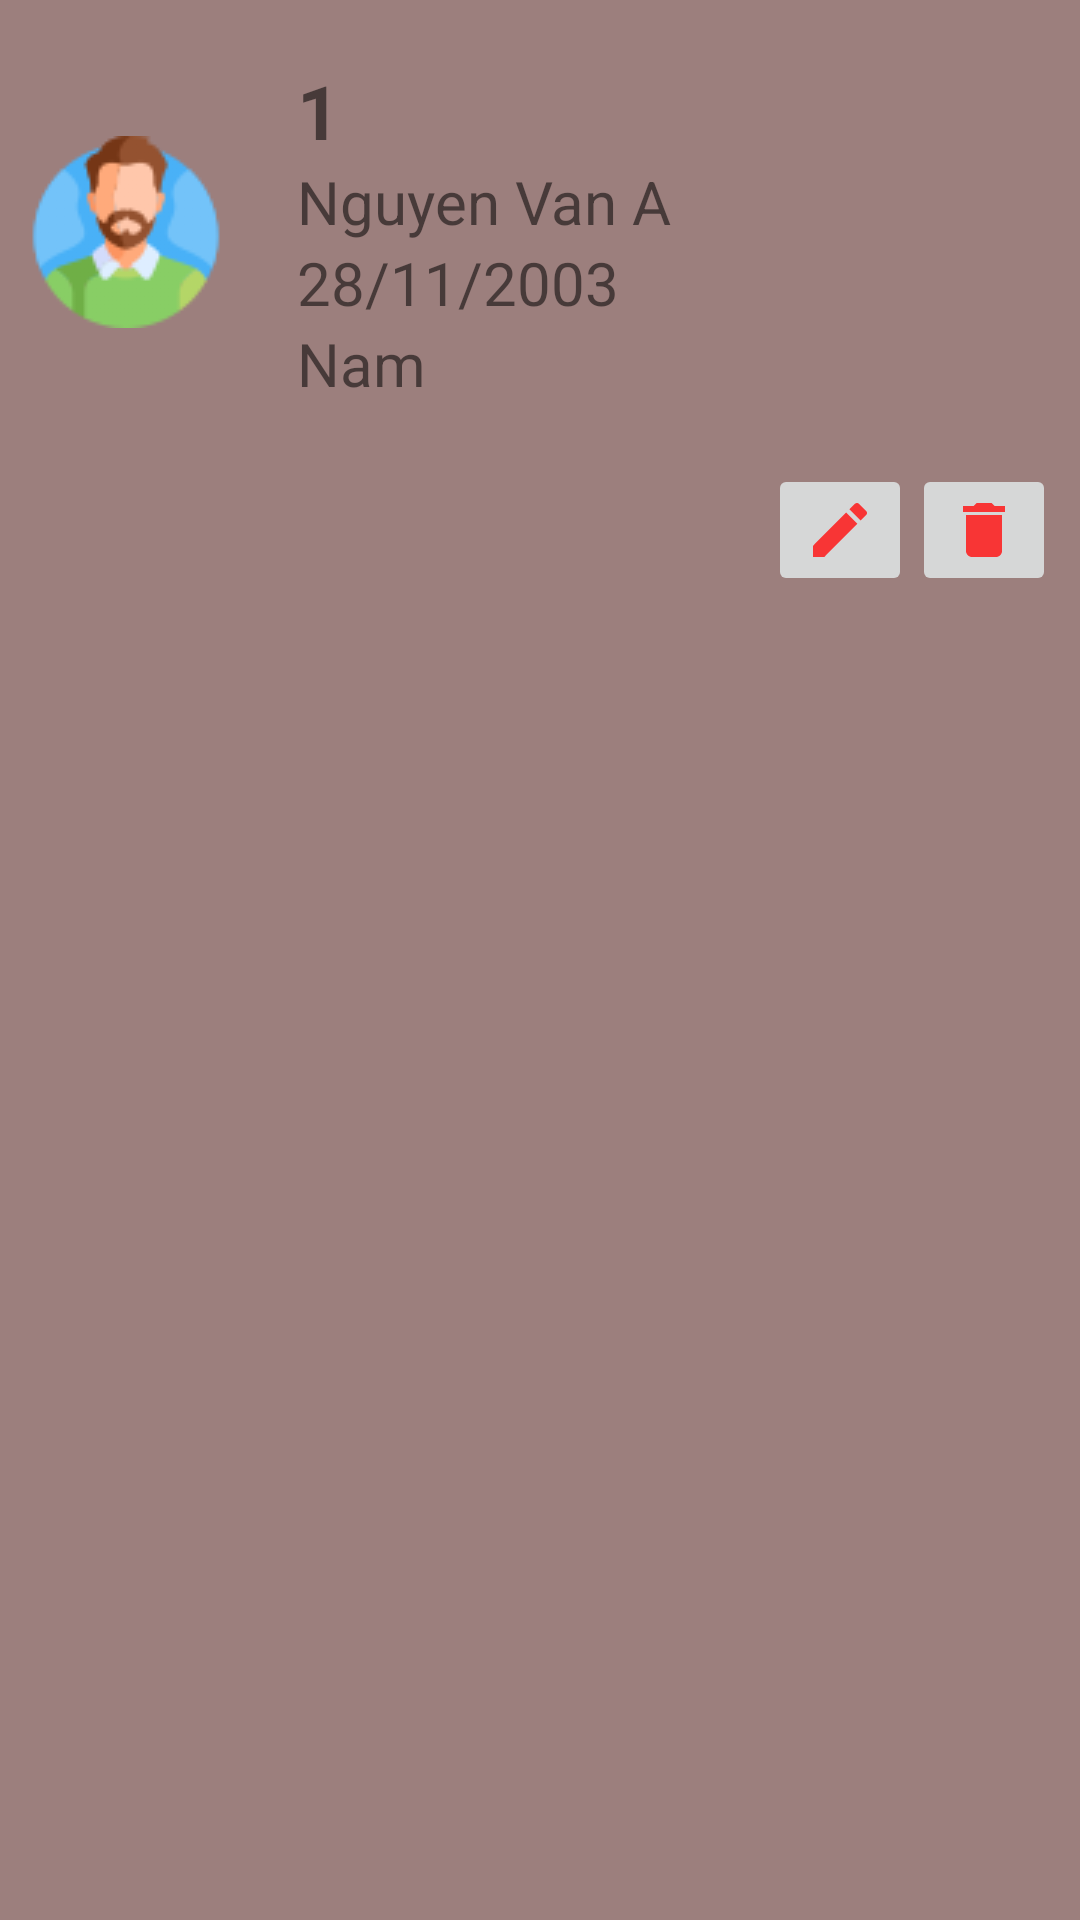

Produce the Android XML layout that renders to this screen, including the resource entries it uses.
<!-- AndroidManifest.xml: application theme Theme.PNlib -->
<!-- res/layout/layout_thanh_vien.xml -->
<?xml version="1.0" encoding="utf-8"?>
<RelativeLayout xmlns:android="http://schemas.android.com/apk/res/android"
    android:id="@+id/rl_onclick_tv"
    android:layout_width="match_parent"
    android:layout_height="wrap_content"
    android:layout_marginBottom="3dp"
    android:background="@color/jk">

    <LinearLayout
        android:id="@+id/ddd"
        android:layout_width="wrap_content"
        android:layout_height="wrap_content"
        android:gravity="center_vertical"
        android:orientation="horizontal"
        android:padding="10dp">

        <ImageView
            android:layout_width="wrap_content"
            android:layout_height="match_parent"
            android:src="@drawable/man" />

        <LinearLayout
            android:layout_width="wrap_content"
            android:layout_height="wrap_content"
            android:layout_marginStart="15dp"
            android:orientation="vertical"
            android:padding="10dp">

            <TextView
                android:id="@+id/tv_ma_thanh_vien"
                android:layout_width="match_parent"
                android:layout_height="wrap_content"
                android:text="1"
                android:textSize="25dp"
                android:textStyle="bold" />

            <TextView
                android:id="@+id/tv_ten_thanh_vien"
                android:layout_width="wrap_content"
                android:layout_height="wrap_content"
                android:text="Nguyen Van A"
                android:textAlignment="center"
                android:textSize="20dp" />

            <TextView
                android:id="@+id/tv_nam_sinh_thanh_vien"
                android:layout_width="wrap_content"
                android:layout_height="wrap_content"
                android:text="28/11/2003"
                android:textAlignment="center"
                android:textSize="20dp" />
            <TextView
                android:id="@+id/tv_gioi_tinh_thanh_vien"
                android:layout_width="wrap_content"
                android:layout_height="wrap_content"
                android:text="Nam"
                android:textAlignment="center"
                android:textSize="20dp" />

        </LinearLayout>


    </LinearLayout>


    <LinearLayout
        android:layout_width="wrap_content"
        android:layout_height="wrap_content"
        android:layout_below="@+id/ddd"
        android:layout_alignParentEnd="true"
        android:layout_centerVertical="true"
        android:layout_marginEnd="8dp"
        android:gravity="center_vertical"
        android:orientation="horizontal">

        <ImageButton
            android:id="@+id/btn_sua_thanh_vien"
            android:layout_width="wrap_content"
            android:layout_height="wrap_content"
            android:src="@drawable/ic_sua" />

        <ImageButton
            android:id="@+id/btn_xoa_thanh_vien"
            android:layout_width="wrap_content"
            android:layout_height="wrap_content"
            android:src="@drawable/ic_xoa" />
    </LinearLayout>


</RelativeLayout>
<!-- resources referenced by this layout -->
<resources>
  <color name="jk">#9C7F7D</color>
  <!-- drawable ic_sua (drawable) -->
  <vector android:height="24dp" android:tint="#F83535"
      android:viewportHeight="24" android:viewportWidth="24"
      android:width="24dp" xmlns:android="http://schemas.android.com/apk/res/android">
      <path android:fillColor="@android:color/white" android:pathData="M3,17.25V21h3.75L17.81,9.94l-3.75,-3.75L3,17.25zM20.71,7.04c0.39,-0.39 0.39,-1.02 0,-1.41l-2.34,-2.34c-0.39,-0.39 -1.02,-0.39 -1.41,0l-1.83,1.83 3.75,3.75 1.83,-1.83z"/>
  </vector>
  <!-- drawable ic_xoa (drawable) -->
  <vector android:height="24dp" android:tint="#F83535"
      android:viewportHeight="24" android:viewportWidth="24"
      android:width="24dp" xmlns:android="http://schemas.android.com/apk/res/android">
      <path android:fillColor="@android:color/white" android:pathData="M6,19c0,1.1 0.9,2 2,2h8c1.1,0 2,-0.9 2,-2V7H6v12zM19,4h-3.5l-1,-1h-5l-1,1H5v2h14V4z"/>
  </vector>
  <!-- drawable man: png bitmap (drawable, 7678 bytes) -->
  <style name="Theme.PNlib" parent="Theme.MaterialComponents.DayNight.NoActionBar">
          
          <item name="colorPrimary">@color/purple_500</item>
          <item name="colorPrimaryVariant">@color/purple_700</item>
          <item name="colorOnPrimary">@color/white</item>
          
          <item name="colorSecondary">@color/teal_200</item>
          <item name="colorSecondaryVariant">@color/teal_700</item>
          <item name="colorOnSecondary">@color/black</item>
          
          <item name="android:statusBarColor" tools:targetApi="l">?attr/colorPrimaryVariant</item>
          
          <item name="android:windowFullscreen">true</item>
      </style>
  <color name="purple_500">#FF6200EE</color>
  <color name="purple_700">#FF3700B3</color>
  <color name="white">#FFFFFFFF</color>
  <color name="teal_200">#96F1E8</color>
  <color name="teal_700">#FF018786</color>
  <color name="black">#FF000000</color>
</resources>
